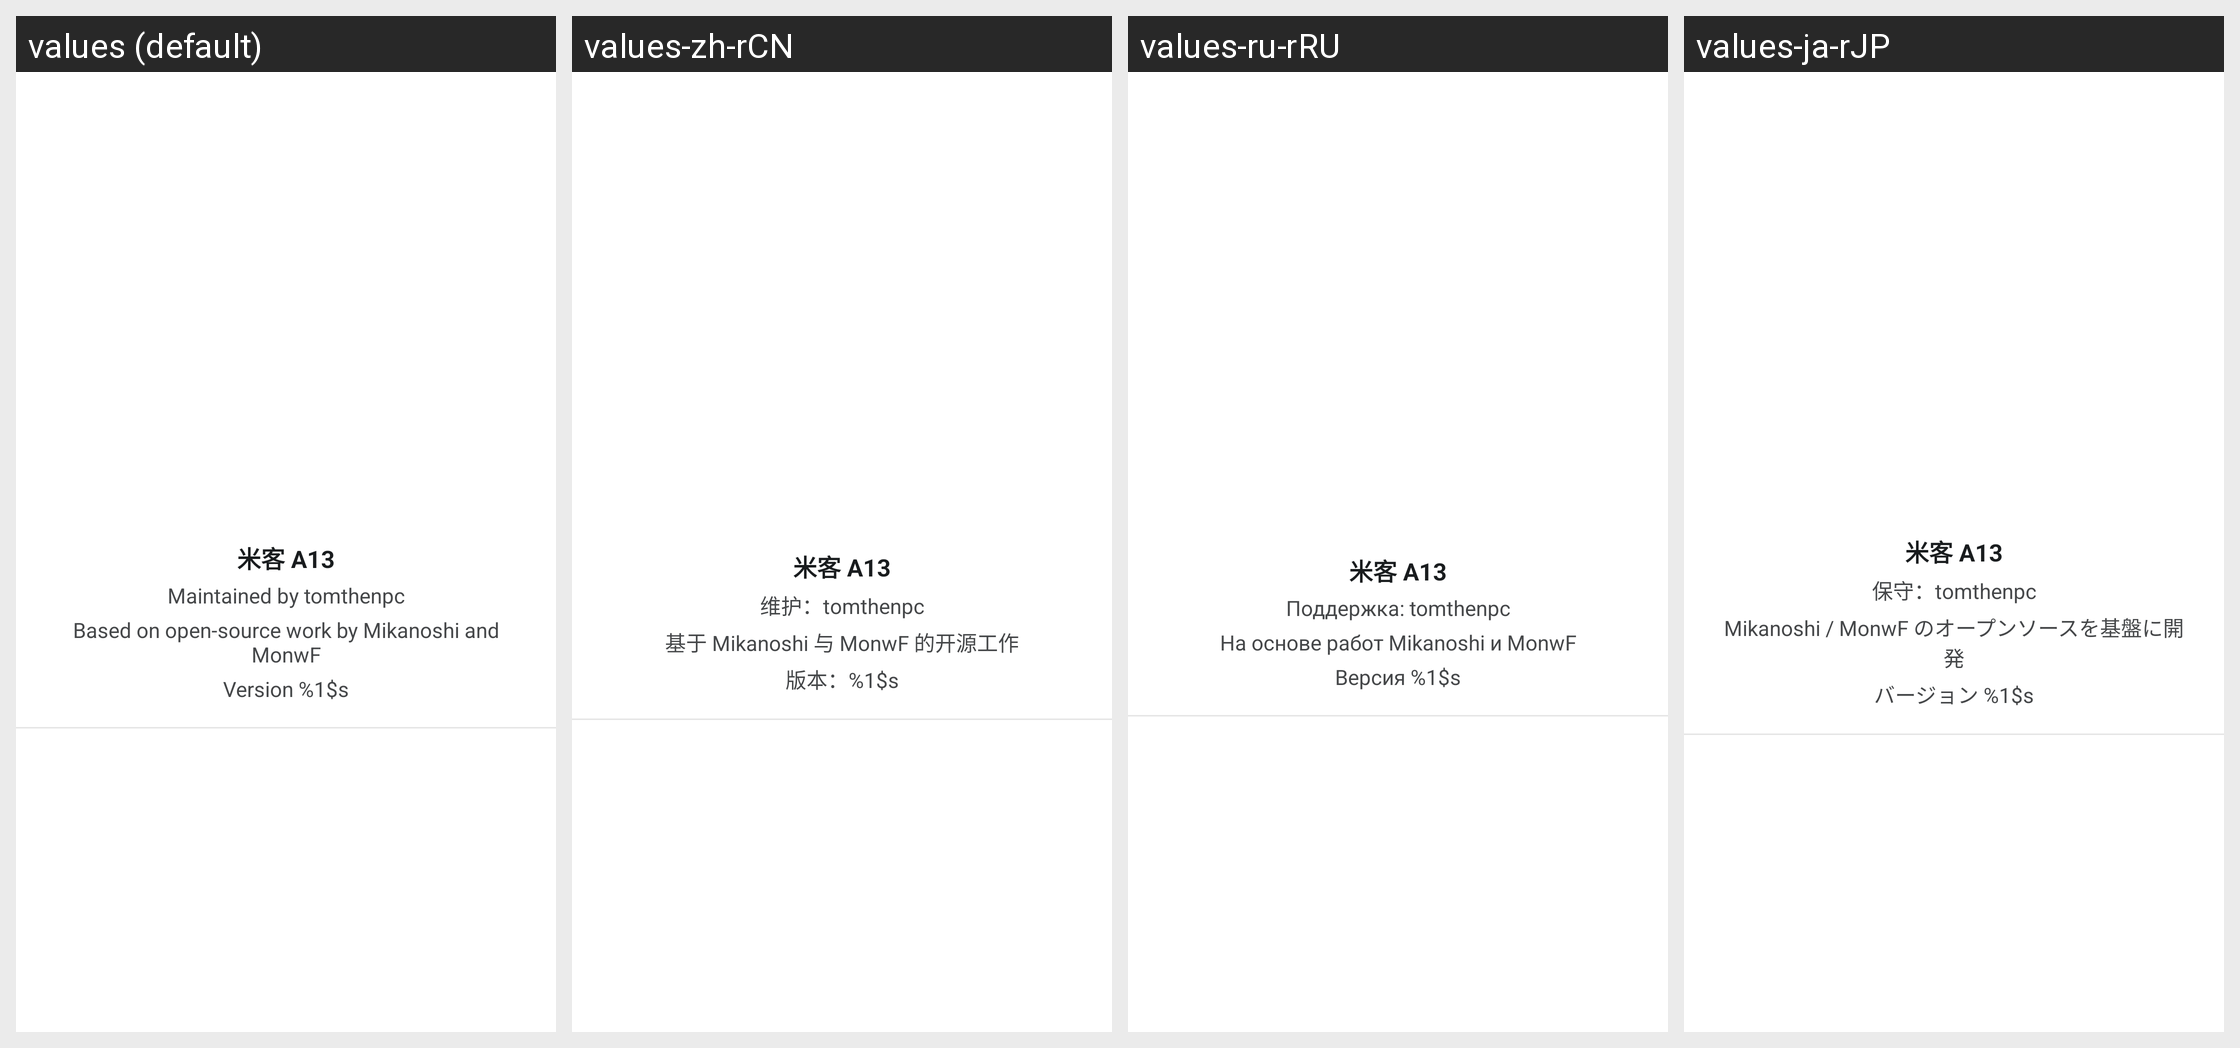

The Android screen above is rendered under several locales of the same app. Produce the string resources it draws, with the default and per-locale values.
Android screen res/layout/fragment_about_head.xml rendered under 4 locales, left to right: values (default), values-zh-rCN, values-ru-rRU, values-ja-rJP. Device: Nexus 5 (rendered at 1080×1920; each locale shown at half size, 540×960, under a caption strip naming it); theme Theme.MaterialComponents.DayNight.NoActionBar.
Other locales in the repository, not shown: values-cs-rCZ, values-es-rES, values-pl-rPL, values-pt-rBR, values-tr-rTR, values-vi-rVN, values-zh-rTW.
Strings drawn on this screen, with the default value and each locale's value (text and hints the layout hard-codes, and strings that could not be matched under every locale, appear in the picture but are not listed):

app_name
  values: 米客 A13
  values-zh-rCN: 米客 A13
  values-ru-rRU: 米客 A13  [not translated; the default value is used]
  values-ja-rJP: 米客 A13  [not translated; the default value is used]

about_maintainer
  values: Maintained by tomthenpc
  values-zh-rCN: 维护：tomthenpc
  values-ru-rRU: Поддержка: tomthenpc
  values-ja-rJP: 保守：tomthenpc

about_based_on
  values: Based on open-source work by Mikanoshi and MonwF
  values-zh-rCN: 基于 Mikanoshi 与 MonwF 的开源工作
  values-ru-rRU: На основе работ Mikanoshi и MonwF
  values-ja-rJP: Mikanoshi / MonwF のオープンソースを基盤に開発

about_version
  values: Version %1$s
  values-zh-rCN: 版本：%1$s
  values-ru-rRU: Версия %1$s
  values-ja-rJP: バージョン %1$s
